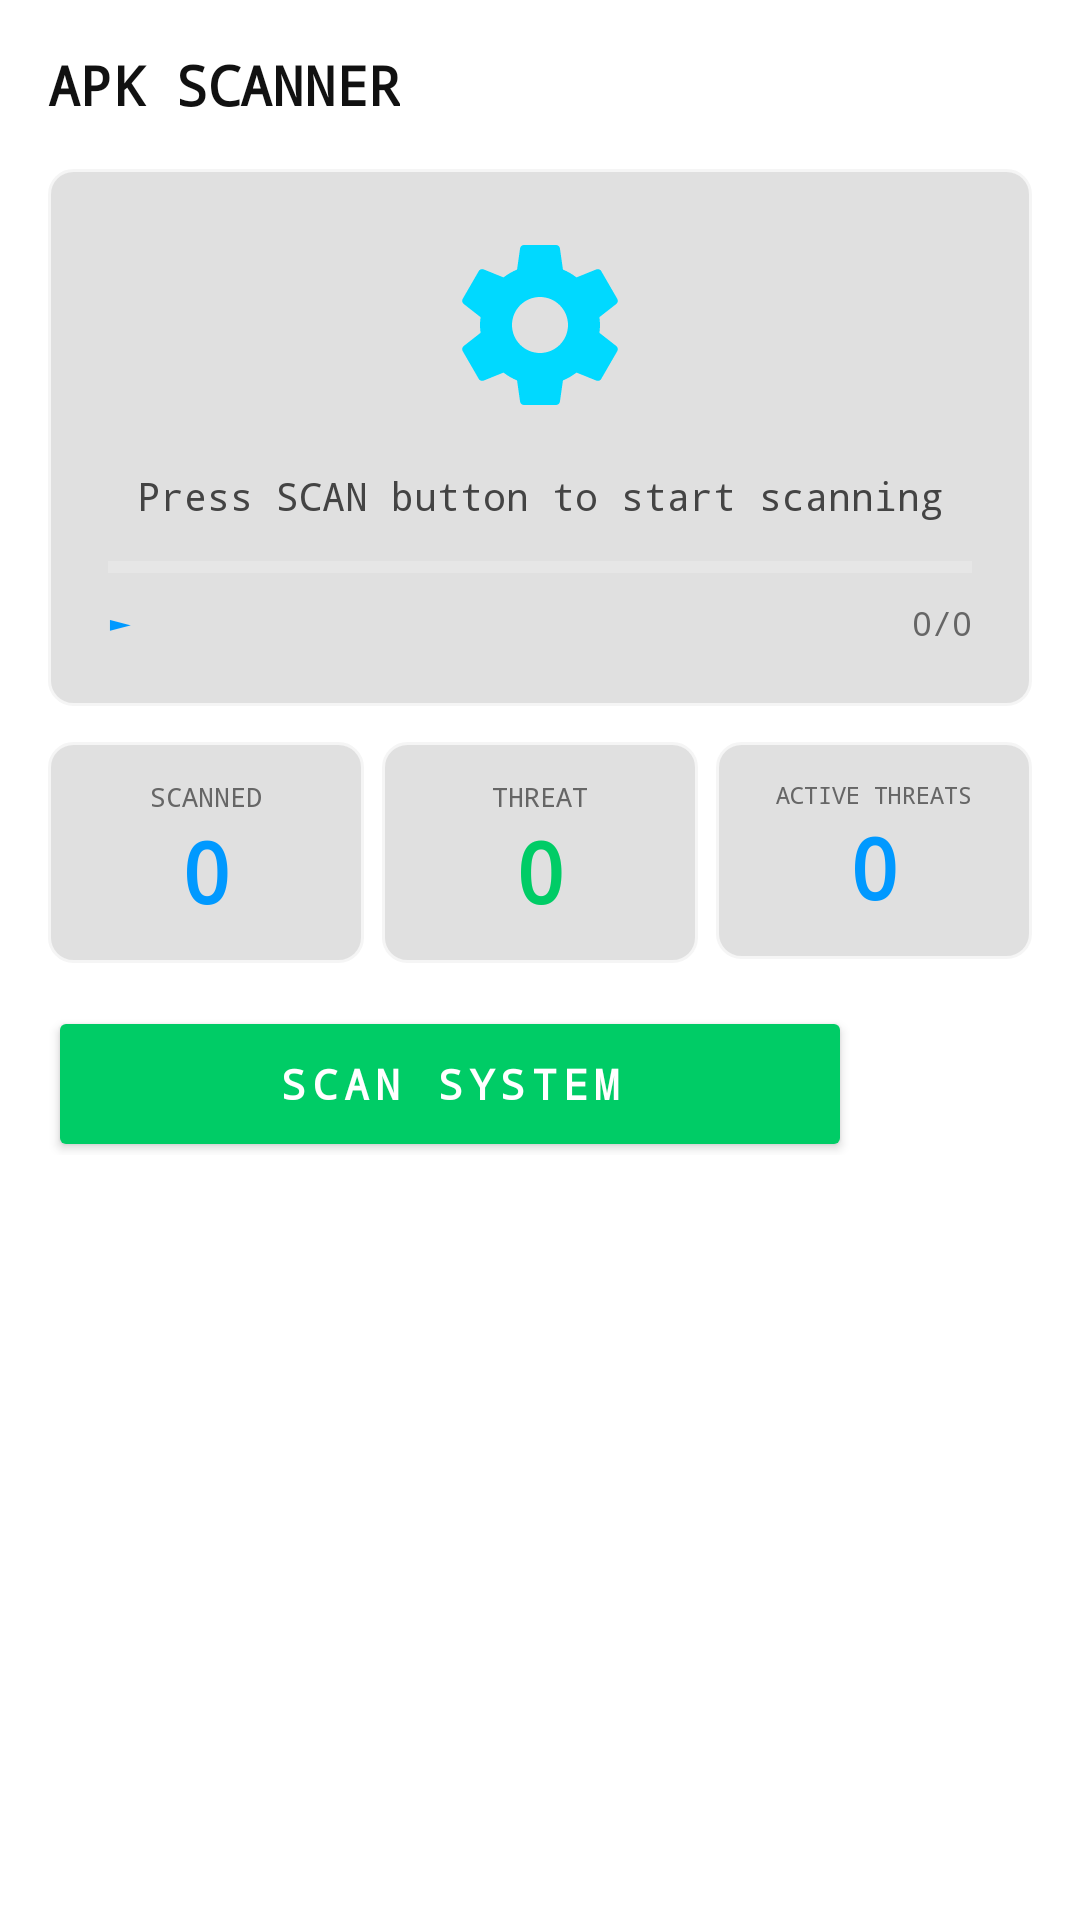

Reconstruct the res/layout file that produces this screen, plus the resources it refers to.
<!-- AndroidManifest.xml: application theme Theme.HydraDragon -->
<!-- res/layout/fragment_scan.xml -->
<?xml version="1.0" encoding="utf-8"?>
<LinearLayout
    xmlns:android="http://schemas.android.com/apk/res/android"
    android:layout_width="match_parent"
    android:layout_height="match_parent"
    android:orientation="vertical"
    android:background="@color/bg_primary"
    android:padding="16dp">

    
    <TextView
        android:layout_width="wrap_content"
        android:layout_height="wrap_content"
        android:text="@string/apk_scanner"
        android:textColor="@color/text_primary"
        android:textSize="18sp"
        android:fontFamily="monospace"
        android:textStyle="bold"
        android:layout_marginBottom="16dp"/>

    
    <LinearLayout
        android:layout_width="match_parent"
        android:layout_height="wrap_content"
        android:orientation="vertical"
        android:background="@drawable/bg_card"
        android:padding="20dp"
        android:gravity="center"
        android:layout_marginBottom="12dp">

        
        <ImageView
            android:id="@+id/iv_scanner_icon"
            android:layout_width="64dp"
            android:layout_height="64dp"
            android:src="@drawable/ic_gear"
            android:layout_marginBottom="16dp"/>

        
        <TextView
            android:id="@+id/tv_scan_status"
            android:layout_width="match_parent"
            android:layout_height="wrap_content"
            android:text="@string/scan_prompt"
            android:textColor="@color/text_secondary"
            android:textSize="13sp"
            android:fontFamily="monospace"
            android:gravity="center"
            android:layout_marginBottom="12dp"/>

        
        <ProgressBar
            android:id="@+id/scan_progress"
            style="?android:attr/progressBarStyleHorizontal"
            android:layout_width="match_parent"
            android:layout_height="6dp"
            android:progressTint="@color/neon_green"
            android:progressBackgroundTint="@color/bg_secondary"
            android:max="100"
            android:progress="0"
            android:layout_marginBottom="8dp"/>

        
        <LinearLayout
            android:layout_width="match_parent"
            android:layout_height="wrap_content"
            android:orientation="horizontal">

            <TextView
                android:id="@+id/tv_current_app"
                android:layout_width="0dp"
                android:layout_height="wrap_content"
                android:layout_weight="1"
                android:text="►"
                android:textColor="@color/neon_cyan"
                android:textSize="11sp"
                android:fontFamily="monospace"
                android:ellipsize="middle"
                android:singleLine="true"/>

            <TextView
                android:id="@+id/tv_progress_text"
                android:layout_width="wrap_content"
                android:layout_height="wrap_content"
                android:text="0/0"
                android:textColor="@color/text_dim"
                android:textSize="11sp"
                android:fontFamily="monospace"/>
        </LinearLayout>
    </LinearLayout>

    
    <LinearLayout
        android:layout_width="match_parent"
        android:layout_height="wrap_content"
        android:orientation="horizontal"
        android:layout_marginBottom="12dp">

        <LinearLayout
            android:layout_width="0dp"
            android:layout_height="wrap_content"
            android:layout_weight="1"
            android:orientation="vertical"
            android:background="@drawable/bg_card"
            android:padding="12dp"
            android:gravity="center"
            android:layout_marginEnd="6dp">

            <TextView
                android:layout_width="wrap_content"
                android:layout_height="wrap_content"
                android:text="@string/scanned"
                android:textColor="@color/text_dim"
                android:textSize="9sp"
                android:fontFamily="monospace"/>

            <TextView
                android:id="@+id/tv_scanned_count"
                android:layout_width="wrap_content"
                android:layout_height="wrap_content"
                android:text="0"
                android:textColor="@color/neon_cyan"
                android:textSize="28sp"
                android:fontFamily="monospace"
                android:textStyle="bold"/>
        </LinearLayout>

        <LinearLayout
            android:layout_width="0dp"
            android:layout_height="wrap_content"
            android:layout_weight="1"
            android:orientation="vertical"
            android:background="@drawable/bg_card"
            android:padding="12dp"
            android:gravity="center"
            android:layout_marginEnd="6dp">

            <TextView
                android:layout_width="wrap_content"
                android:layout_height="wrap_content"
                android:text="@string/threat"
                android:textColor="@color/text_dim"
                android:textSize="9sp"
                android:fontFamily="monospace"/>

            <TextView
                android:id="@+id/tv_threat_count"
                android:layout_width="wrap_content"
                android:layout_height="wrap_content"
                android:text="0"
                android:textColor="@color/neon_green"
                android:textSize="28sp"
                android:fontFamily="monospace"
                android:textStyle="bold"/>
        </LinearLayout>

        <LinearLayout
            android:layout_width="0dp"
            android:layout_height="wrap_content"
            android:layout_weight="1"
            android:orientation="vertical"
            android:background="@drawable/bg_card"
            android:padding="12dp"
            android:gravity="center">

            <TextView
                android:layout_width="wrap_content"
                android:layout_height="wrap_content"
                android:text="@string/active_threats"
                android:textColor="@color/text_dim"
                android:textSize="8sp"
                android:fontFamily="monospace"/>

            <TextView
                android:id="@+id/tv_active_threats"
                android:layout_width="wrap_content"
                android:layout_height="wrap_content"
                android:text="0"
                android:textColor="@color/neon_cyan"
                android:textSize="28sp"
                android:fontFamily="monospace"
                android:textStyle="bold"/>
        </LinearLayout>
    </LinearLayout>

    
    <LinearLayout
        android:layout_width="match_parent"
        android:layout_height="wrap_content"
        android:orientation="horizontal"
        android:layout_marginBottom="12dp">

        <Button
            android:id="@+id/btn_start_scan"
            android:layout_width="0dp"
            android:layout_height="52dp"
            android:layout_weight="1"
            android:text="@string/scan_system"
            android:textColor="@color/bg_primary"
            android:fontFamily="monospace"
            android:textStyle="bold"
            android:letterSpacing="0.15"
            android:backgroundTint="@color/neon_green"
            android:layout_marginEnd="8dp"/>

        <Button
            android:id="@+id/btn_pause_resume"
            android:layout_width="52dp"
            android:layout_height="52dp"
            android:text="⏸"
            android:textSize="20sp"
            android:textColor="@color/bg_primary"
            android:fontFamily="monospace"
            android:backgroundTint="@color/neon_cyan"
            android:visibility="invisible"/>
    </LinearLayout>

    
    <TextView
        android:id="@+id/tv_engine_warning"
        android:layout_width="match_parent"
        android:layout_height="wrap_content"
        android:text="@string/engine_loading_warning"
        android:textColor="@color/warning_orange"
        android:textSize="12sp"
        android:fontFamily="monospace"
        android:gravity="center"
        android:padding="8dp"
        android:background="@drawable/bg_card"
        android:layout_marginBottom="12dp"
        android:visibility="gone"/>

    
    <TextView
        android:id="@+id/tv_threat_label"
        android:layout_width="wrap_content"
        android:layout_height="wrap_content"
        android:text="@string/found_threats"
        android:textColor="@color/text_secondary"
        android:textSize="11sp"
        android:fontFamily="monospace"
        android:letterSpacing="0.1"
        android:layout_marginBottom="8dp"
        android:visibility="gone"/>

    
    <LinearLayout
        android:id="@+id/bulk_actions_bar"
        android:layout_width="match_parent"
        android:layout_height="wrap_content"
        android:orientation="horizontal"
        android:gravity="center_vertical"
        android:background="@drawable/bg_card"
        android:padding="8dp"
        android:layout_marginBottom="8dp"
        android:visibility="gone">

        <CheckBox
            android:id="@+id/cb_select_all"
            android:layout_width="wrap_content"
            android:layout_height="wrap_content"
            android:layout_weight="1"
            android:text="@string/select_all"
            android:textColor="@color/text_primary"
            android:textSize="12sp"
            android:fontFamily="monospace"
            android:buttonTint="@color/neon_cyan"/>

        <Button
            android:id="@+id/btn_delete_selected"
            android:layout_width="wrap_content"
            android:layout_height="40dp"
            android:text="@string/delete_selected"
            android:textColor="@color/bg_primary"
            android:textSize="12sp"
            android:fontFamily="monospace"
            android:textStyle="bold"
            android:enabled="false"
            android:backgroundTint="@color/threat_red"/>
    </LinearLayout>

    <androidx.recyclerview.widget.RecyclerView
        android:id="@+id/rv_threats"
        android:layout_width="match_parent"
        android:layout_height="0dp"
        android:layout_weight="1"
        android:visibility="visible"/>

</LinearLayout>
<!-- resources referenced by this layout -->
<resources>
  <color name="bg_primary">#FFFFFF</color>
  <color name="bg_secondary">#F5F5F5</color>
  <color name="neon_cyan">#0099FF</color>
  <color name="neon_green">#00CC66</color>
  <color name="text_dim">#666666</color>
  <color name="text_primary">#111111</color>
  <color name="text_secondary">#444444</color>
  <color name="threat_red">#FF0040</color>
  <color name="warning_orange">#FF9900</color>
  <!-- drawable bg_card (drawable) -->
  <?xml version="1.0" encoding="utf-8"?>
  <shape xmlns:android="http://schemas.android.com/apk/res/android" android:shape="rectangle">
      <solid android:color="@color/bg_card"/>
      <corners android:radius="8dp"/>
      <stroke android:width="1dp" android:color="@color/bg_secondary"/>
  </shape>
  <!-- drawable ic_gear (drawable) -->
  <vector xmlns:android="http://schemas.android.com/apk/res/android" android:width="64dp" android:height="64dp" android:viewportWidth="24" android:viewportHeight="24">
      <path android:fillColor="#00D9FF" android:pathData="M19.43,12.98c0.04,-0.32 0.07,-0.64 0.07,-0.98s-0.03,-0.66 -0.07,-0.98l2.11,-1.65c0.19,-0.15 0.24,-0.42 0.12,-0.64l-2,-3.46c-0.12,-0.22 -0.39,-0.3 -0.61,-0.22l-2.49,1c-0.52,-0.4 -1.08,-0.73 -1.69,-0.98l-0.38,-2.65C14.46,2.18 14.25,2 14,2h-4c-0.25,0 -0.46,0.18 -0.49,0.42l-0.38,2.65c-0.61,0.25 -1.17,0.59 -1.69,0.98l-2.49,-1c-0.23,-0.09 -0.49,0 -0.61,0.22l-2,3.46c-0.13,0.22 -0.07,0.49 0.12,0.64l2.11,1.65c-0.04,0.32 -0.07,0.65 -0.07,0.98s0.03,0.66 0.07,0.98l-2.11,1.65c-0.19,0.15 -0.24,0.42 -0.12,0.64l2,3.46c0.12,0.22 0.39,0.3 0.61,0.22l2.49,-1c0.52,0.4 1.08,0.73 1.69,0.98l0.38,2.65C9.54,21.82 9.75,22 10,22h4c0.25,0 0.46,-0.18 0.49,-0.42l0.38,-2.65c0.61,-0.25 1.17,-0.59 1.69,-0.98l2.49,1c0.23,0.09 0.49,0 0.61,-0.22l2,-3.46c0.12,-0.22 0.07,-0.49 -0.12,-0.64l-2.11,-1.65zM12,15.5c-1.93,0 -3.5,-1.57 -3.5,-3.5s1.57,-3.5 3.5,-3.5 3.5,1.57 3.5,3.5 -1.57,3.5 -3.5,3.5z"/>
  </vector>
  <string name="active_threats">ACTIVE THREATS</string>
  <string name="apk_scanner">APK SCANNER</string>
  <string name="delete_selected">DELETE SELECTED</string>
  <string name="engine_loading_warning">⚠ Engine loading… Scan unavailable</string>
  <string name="found_threats">⚠ MALICIOUS FILES DETECTED</string>
  <string name="scan_prompt">Press SCAN button to start scanning</string>
  <string name="scan_system">SCAN SYSTEM</string>
  <string name="scanned">SCANNED</string>
  <string name="select_all">☑ Select All</string>
  <string name="threat">THREAT</string>
  <style name="Theme.HydraDragon" parent="Theme.AppCompat.DayNight.NoActionBar">
          <item name="colorPrimary">@color/neon_green</item>
          <item name="colorPrimaryDark">@color/bg_primary</item>
          <item name="colorAccent">@color/neon_cyan</item>
          <item name="android:windowBackground">@color/bg_primary</item>
          <item name="android:statusBarColor">@color/bg_primary</item>
          <item name="android:navigationBarColor">@color/nav_bg</item>
      </style>
  <color name="bg_card">#E0E0E0</color>
  <color name="nav_bg">#EAEAEA</color>
</resources>
